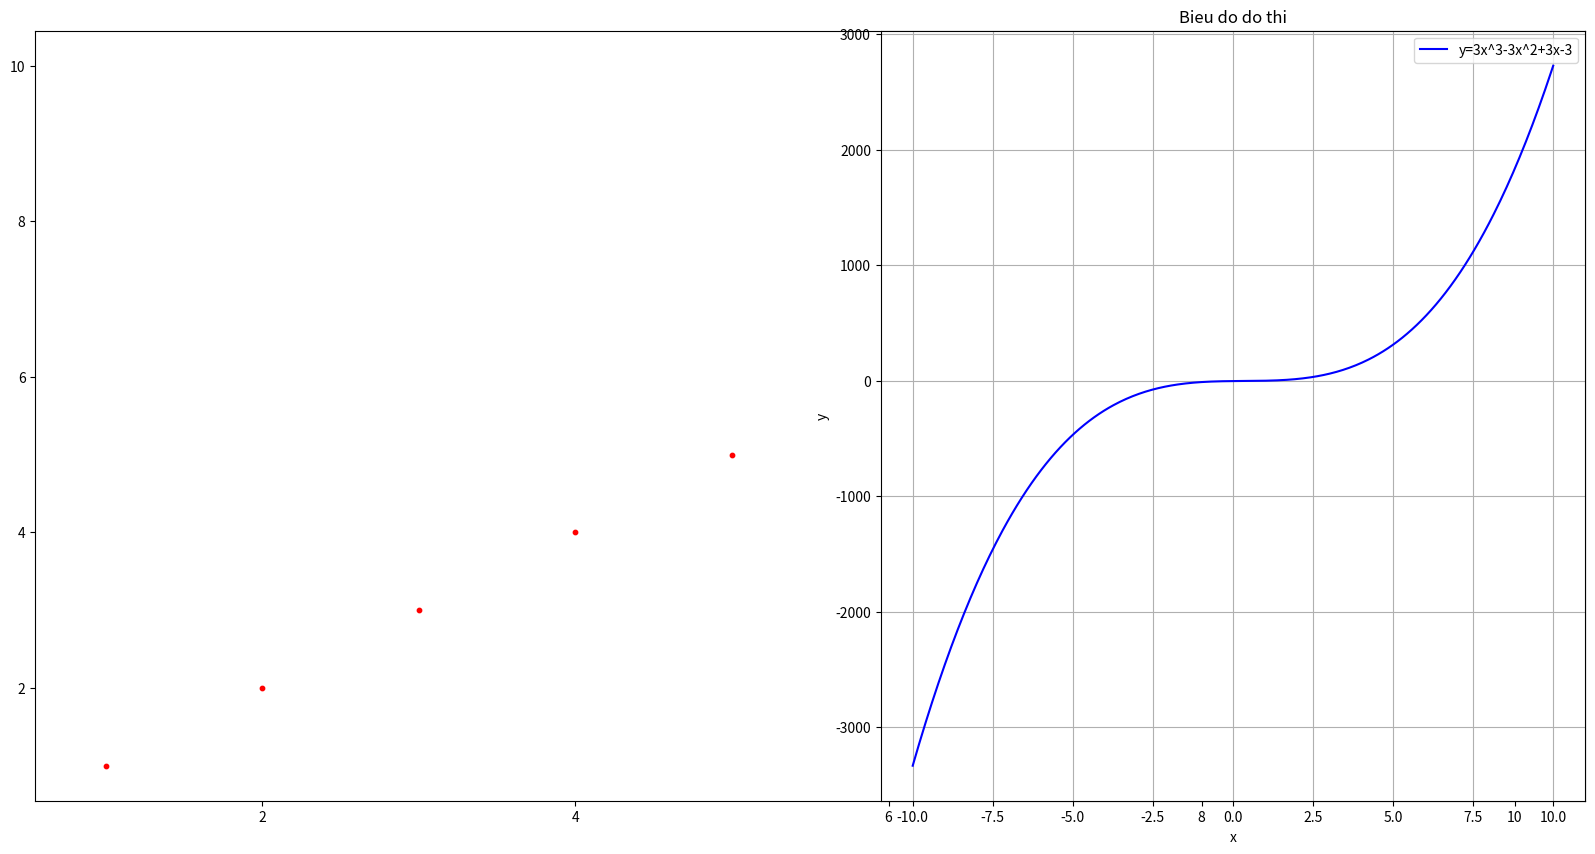

The script that saved this image:
import numpy as np
import matplotlib.pyplot as plt

x = np.array([1, 2, 3, 4, 5, 6, 7, 8, 9, 10])
y = np.array([1, 2, 3, 4, 5, 6, 7, 8, 9, 10])

x_func = np.linspace(-10, 10, 400)
y_func = 3 * x_func ** 3 - 3 * x_func ** 2 + 3 * x_func - 3

plt.figure(figsize=(20, 10))

plt.scatter(x, y, color='red', label='10 diem', s=10)
plt.subplot(1,2,2)
plt.plot(x_func, y_func, color='blue', label='y=3x^3-3x^2+3x-3')


plt.title('Bieu do do thi')
plt.xlabel('x')
plt.ylabel('y')

plt.grid(True)
plt.legend()
plt.show()